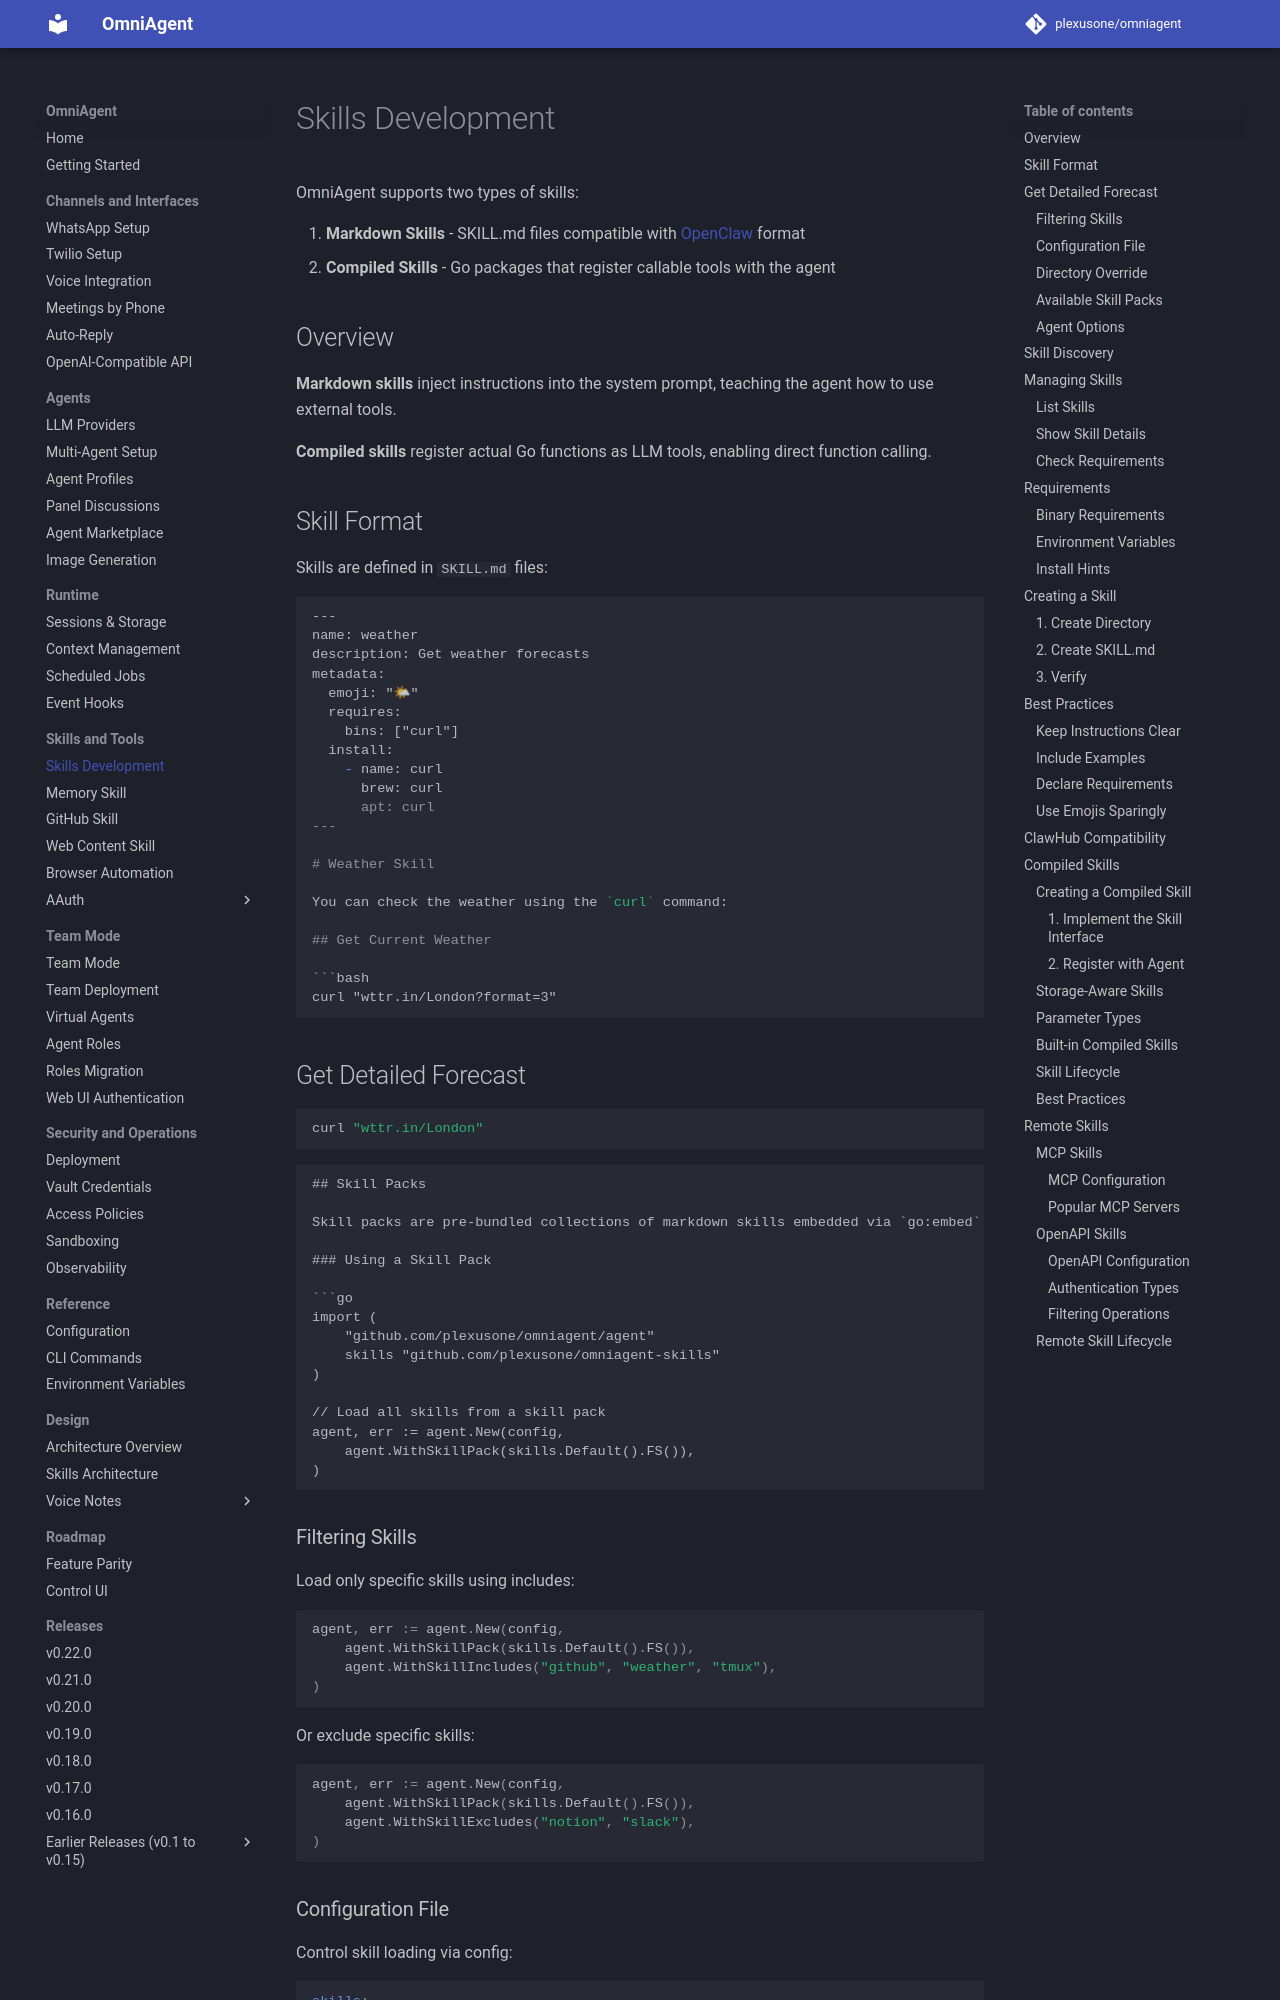

repository: plexusone/omniagent · page: guides/skills/index.html · generator: mkdocs

# Skills Development

OmniAgent supports two types of skills:

1. **Markdown Skills** - SKILL.md files compatible with [OpenClaw](https://github.com/openclaw/openclaw) format
2. **Compiled Skills** - Go packages that register callable tools with the agent

## Overview

**Markdown skills** inject instructions into the system prompt, teaching the agent how to use external tools.

**Compiled skills** register actual Go functions as LLM tools, enabling direct function calling.

## Skill Format

Skills are defined in `SKILL.md` files:

```markdown
---
name: weather
description: Get weather forecasts
metadata:
  emoji: "🌤"
  requires:
    bins: ["curl"]
  install:
    - name: curl
      brew: curl
      apt: curl
---

# Weather Skill

You can check the weather using the `curl` command:

## Get Current Weather

```bash
curl "wttr.in/London?format=3"
```

## Get Detailed Forecast

```bash
curl "wttr.in/London"
```
```

## Skill Packs

Skill packs are pre-bundled collections of markdown skills embedded via `go:embed`. They provide a convenient way to distribute and share skills.

### Using a Skill Pack

```go
import (
    "github.com/plexusone/omniagent/agent"
    skills "github.com/plexusone/omniagent-skills"
)

// Load all skills from a skill pack
agent, err := agent.New(config,
    agent.WithSkillPack(skills.Default().FS()),
)
```

### Filtering Skills

Load only specific skills using includes:

```go
agent, err := agent.New(config,
    agent.WithSkillPack(skills.Default().FS()),
    agent.WithSkillIncludes("github", "weather", "tmux"),
)
```

Or exclude specific skills:

```go
agent, err := agent.New(config,
    agent.WithSkillPack(skills.Default().FS()),
    agent.WithSkillExcludes("notion", "slack"),
)
```
